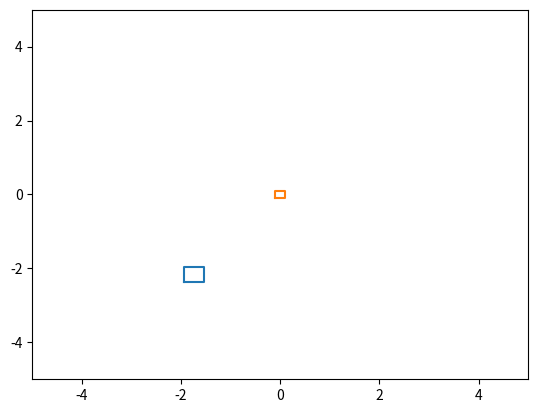

Source code (Python):
# -^- coding:utf-8 -^-
import sys
sys.path.append("../")
import time
import numpy as np
import matplotlib.pyplot as plt
import math


PAIN_GAMMA = 1
# ORIPOS=np.array([[ 5.27530670e-01 , 3.04633737e-01],
#         [-2.28881836e-05 , 6.09106421e-01],
#         [-5.27527809e-01 , 3.04500699e-01],
#         [ 5.27622223e-01 ,-3.04508090e-01],
#         [ 1.44958496e-04 ,-6.09171569e-01],
#         [-5.27413368e-01 ,-3.04654479e-01]])
ORIPOS = np.array([[0,0]])

FUTHERTOPO = True
OBSERVETOPO = True
DISPLAY_OBS = True
Barrier = 20
Wall = 10

class observation_space:
    shape = (2,)

class action_space:
    shape = (2,)
    high = 0.1


topolist = []

def generateTarget():
    loc = np.random.rand(2)
    loc = (loc-0.5)*10
    return loc


def topograph(X,Y):
    height = 0
    for x,y,r,h in topolist:
        if((x-X)**2+(y-Y)**2<= r**2):
            height = max(height,h)
    return height

def barrier_collision(X,Y,R):
    for x,y,r,h in topolist:
        if((x-X)**2+(y-Y)**2<= (r+R)**2):
            return 1
    return 0


def generate_set_TOPO_util(obj,r,h):
    global topolist
    for b in range(obj):
        loc = generateTarget()
        while(loc[0]**2+loc[1]**2<1 or barrier_collision(loc[0],loc[1],r)):
            loc = generateTarget()
        topolist.append((loc[0],loc[1],r,h))

def generate_set_TOPO():
    if(not OBSERVETOPO):
        return
    global topolist
    topolist = []
    generate_set_TOPO_util(Barrier,0.05,0.1)
    generate_set_TOPO_util(Wall,0.25,0.5)

def topoObservation():
    global position
    resolution = 0.05
    scale = 1 #40*40  比 cifar10 还大
    X = np.arange(-scale,scale,resolution)
    Y = np.arange(-scale,scale,resolution)
    X, Y = np.meshgrid(X, Y)
    location = position
    ori = 0
    #turn_neg_ori
    gX = X*np.cos(-ori) - Y*np.sin(-ori)
    gY = X*np.sin(-ori) + Y*np.cos(-ori)
    gX += location[0]
    gY += location[1]
    Z = np.zeros_like(X)
    for i in range(X.shape[0]):
        for j in range(X.shape[1]):
            Z[i][j] = topograph(gX[i][j],gY[i][j])
    return Z


def futherTopoObservation():
    global position
    resolution = 0.4
    scale = 2.4 #40*40  比 cifar10 还大
    X = np.arange(-scale,scale+resolution,resolution)
    Y = np.arange(-scale,scale+resolution,resolution)
    X, Y = np.meshgrid(X, Y)
    location = position
    ori = 0
    #turn_neg_ori
    gX = X*np.cos(-ori) - Y*np.sin(-ori)
    gY = X*np.sin(-ori) + Y*np.cos(-ori)
    gX += location[0]
    gY += location[1]
    Z = []
    for i in range(X.shape[0]):
        for j in range(X.shape[1]):
            if( 4<=i<9 and 4<=j<9):
               continue
            Z.append(topograph(gX[i][j],gY[i][j]))

    return list(np.array(Z).reshape(-1,))

def distance(obs):
    dst = 0
    for i in range(2):
        # dst += (obs[i+18]-obs[i+24])**2 
        dst += obs[i]**2  
    return math.sqrt(dst)

def reset():
    global target
    global lastdist
    global bestdist
    global position

    generate_set_TOPO()

    target = generateTarget()
    while(target[0]**2+target[1]**2<4):
        target = generateTarget()


    obs = []
    obs +=list(target-position)    
    dst = distance(obs)
    lastdist = dst
    bestdist = dst
    assert(len(obs)==observation_space.shape[0])
    if (FUTHERTOPO):
        obs+=futherTopoObservation()

    if(OBSERVETOPO):
        return (obs,topoObservation())
    return obs


def display():
    for x,y,r,h in topolist:
        X=[x-r,x-r,x+r,x+r,x-r]
        Y=[y-r,y+r,y+r,y-r,y-r]
        ax.plot(X,Y)

    x = target[0]
    y = target[1]
    r = 0.2
    X=[x-r,x-r,x+r,x+r,x-r]
    Y=[y-r,y+r,y+r,y-r,y-r]
    ax.plot(X,Y)

    for i in ORIPOS:

        x = position[0] + i[0]
        y = position[1] + i[1]
        r = 0.1
        X=[x-r,x-r,x+r,x+r,x-r]
        Y=[y-r,y+r,y+r,y-r,y-r]
        ax.plot(X,Y)


def step(action):

    global lastdist
    global bestdist
    global position
    # global dist_ckp
    reward = 0
    done = False
    assert (lastdist>0)
    assert (len(action) ==action_space.shape[0])
    position = position + action
    obs = []

    obs = []
    obs +=list(target-position)    
    assert(len(obs)==observation_space.shape[0])

    for i in ORIPOS:
        legpos = position + i
        if(topograph(legpos[0],legpos[1])!=0):
            print("EXPLODE")
            done = True
            reward = -20

    dst = distance(obs)

    if(bestdist > dst and not done):
        reward += 2*(bestdist - dst)
        bestdist = dst
    if(not done):
        reward += min(0,lastdist -  dst)
    lastdist = dst
    if(dst < 0.5):
        reward = 20
        done = True
 
    info = None

    if (FUTHERTOPO):
        obs+=futherTopoObservation()
    if(DISPLAY_OBS ):
        ax.clear()
        display()        
        ax.set_xlim(-5,5)
        ax.set_ylim(-5,5)
        fig.canvas.draw()

    if(OBSERVETOPO):
        return (obs,topoObservation()) ,reward, done, info

    return obs ,reward, done, info


running  = False
target = generateTarget()
position = np.zeros((2,))
while(target[0]**2+target[1]**2<4):
    target = generateTarget()

lastdist = -1
bestdist = -1

if(DISPLAY_OBS ):
    fig = plt.figure()
    ax = fig.gca()
    display()
    ax.set_xlim(-5,5)
    ax.set_ylim(-5,5)
    plt.show(block=False) 


if __name__ == "__main__":
    print(topoObservation())